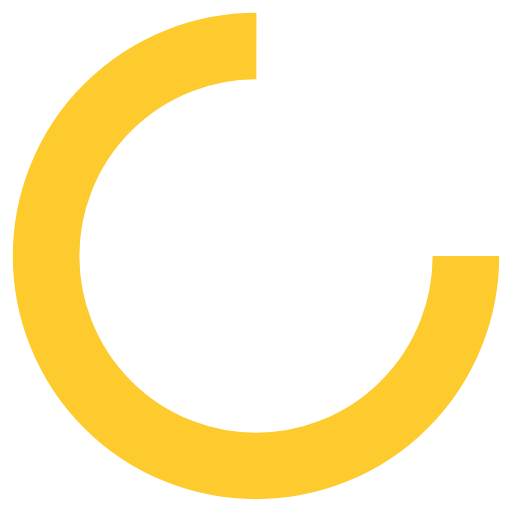
t = 0.00 s
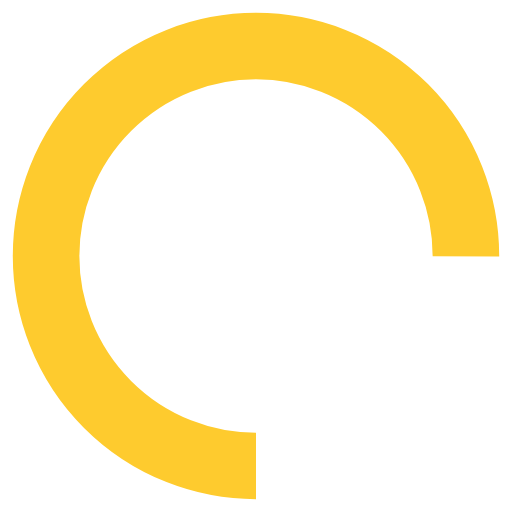
t = 0.20 s
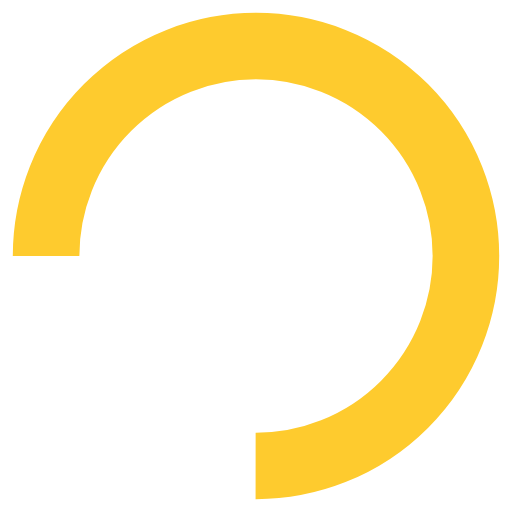
t = 0.40 s
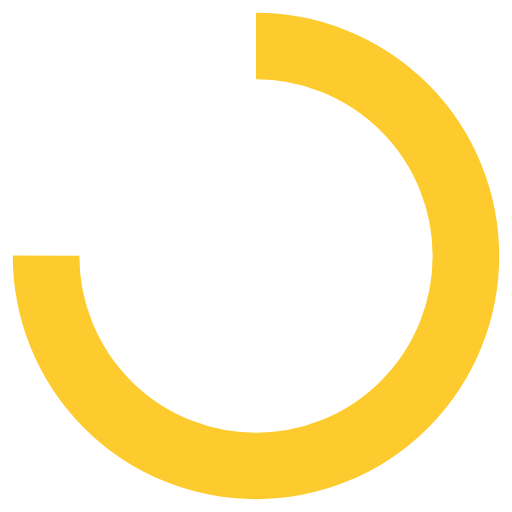
t = 0.60 s

The animated SVG that drew these frames (rendered in a browser with its animation timeline set to each time). Animation: 1 SMIL element (animateTransform=1); one cycle of 0.80 s, repeats indefinitely.

<?xml version="1.0" encoding="utf-8"?>
<svg xmlns="http://www.w3.org/2000/svg" xmlns:xlink="http://www.w3.org/1999/xlink" style="margin: auto; background: none; display: block; shape-rendering: auto; animation-play-state: running; animation-delay: 0s;" width="200px" height="200px" viewBox="0 0 100 100" preserveAspectRatio="xMidYMid">
<circle cx="50" cy="50" fill="none" stroke="#fecb2e" stroke-width="13" r="41" stroke-dasharray="193.20794819577225 66.40264939859075" style="animation-play-state: running; animation-delay: 0s;">
  <animateTransform attributeName="transform" type="rotate" repeatCount="indefinite" dur="0.8s" values="0 50 50;360 50 50" keyTimes="0;1" style="animation-play-state: running; animation-delay: 0s;"></animateTransform>
</circle>
<!-- [ldio] generated by https://loading.io/ --></svg>